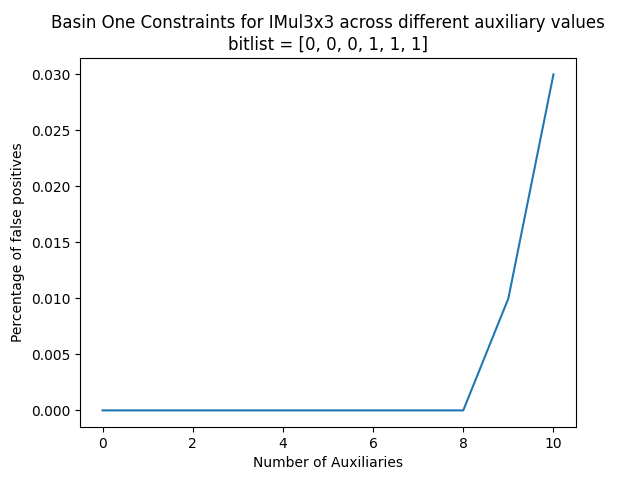

The data file committed next to this chart (first rows):
Percent, False Positives, Constraints
0.0, 0.0
1.0, 0.0
2.0, 0.0
3.0, 0.0
4.0, 0.0
5.0, 0.0
6.0, 0.0
7.0, 0.0
8.0, 0.0
9.0, 0.01
10.0, 0.03
